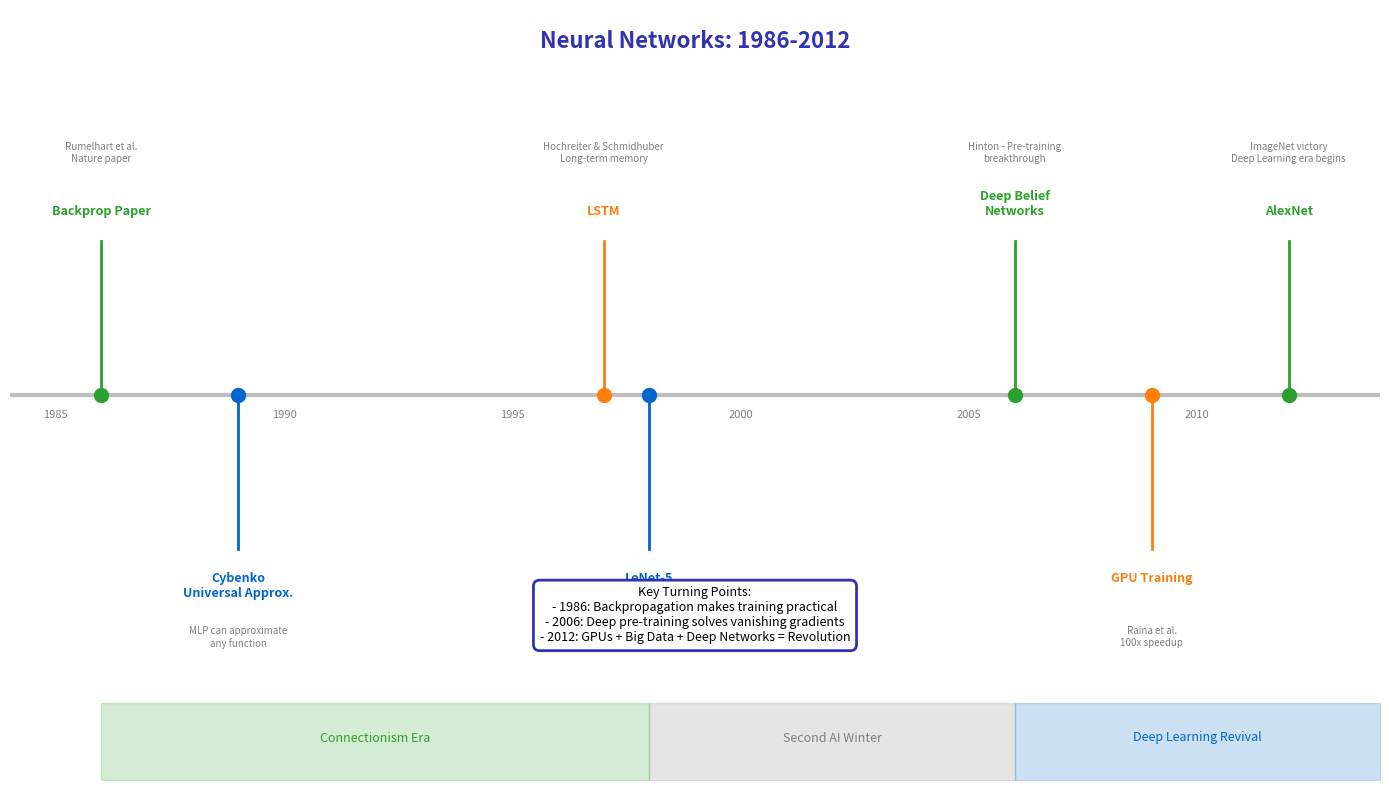

Generate this figure with matplotlib:
"""
Timeline 1986-2012: From Revival to Deep Learning
Module 4: Applications & Modern Perspectives
"""

import matplotlib.pyplot as plt
import numpy as np
from matplotlib.patches import FancyBboxPatch

CHART_METADATA = {
    'title': 'Timeline 1986 2012',
    'url': 'https://github.com/QuantLet/neural-networks-introduction/tree/main/timeline_1986_2012'
}

# Colors
mlpurple = '#3333B2'
mlblue = '#0066CC'
mlorange = '#FF7F0E'
mlgreen = '#2CA02C'
mlred = '#D62728'
mlgray = '#7F7F7F'

fig, ax = plt.subplots(figsize=(14, 8))
ax.set_xlim(1984, 2014)
ax.set_ylim(0, 10)
ax.axis('off')

# Title
ax.text(1999, 9.5, 'Neural Networks: 1986-2012',
        fontsize=16, fontweight='bold', ha='center', color=mlpurple)

# Timeline base
ax.axhline(y=5, color=mlgray, linewidth=3, alpha=0.5)

# Events
events = [
    (1986, 'Backprop Paper', mlgreen, 7, 'Rumelhart et al.\nNature paper'),
    (1989, 'Cybenko\nUniversal Approx.', mlblue, 3, 'MLP can approximate\nany function'),
    (1997, 'LSTM', mlorange, 7, 'Hochreiter & Schmidhuber\nLong-term memory'),
    (1998, 'LeNet-5', mlblue, 3, 'LeCun - CNNs for\nhandwriting'),
    (2006, 'Deep Belief\nNetworks', mlgreen, 7, 'Hinton - Pre-training\nbreakthrough'),
    (2009, 'GPU Training', mlorange, 3, 'Raina et al.\n100x speedup'),
    (2012, 'AlexNet', mlgreen, 7, 'ImageNet victory\nDeep Learning era begins'),
]

for year, label, color, y, desc in events:
    # Vertical line to timeline
    ax.plot([year, year], [5, y], color=color, linewidth=2)

    # Event marker
    ax.scatter([year], [5], c=color, s=100, zorder=5)

    # Label
    ax.text(year, y + (0.3 if y > 5 else -0.3), label,
            ha='center', va='bottom' if y > 5 else 'top',
            fontsize=9, fontweight='bold', color=color)

    # Description
    desc_y = y + 1 if y > 5 else y - 1
    ax.text(year, desc_y, desc, ha='center',
            va='bottom' if y > 5 else 'top',
            fontsize=7, color=mlgray)

# Era backgrounds
ax.fill_between([1986, 1998], 0, 1, alpha=0.2, color=mlgreen)
ax.text(1992, 0.5, 'Connectionism Era', ha='center', fontsize=9, color=mlgreen)

ax.fill_between([1998, 2006], 0, 1, alpha=0.2, color=mlgray)
ax.text(2002, 0.5, 'Second AI Winter', ha='center', fontsize=9, color=mlgray)

ax.fill_between([2006, 2014], 0, 1, alpha=0.2, color=mlblue)
ax.text(2010, 0.5, 'Deep Learning Revival', ha='center', fontsize=9, color=mlblue)

# Year markers
for year in range(1985, 2015, 5):
    ax.text(year, 4.7, str(year), ha='center', fontsize=8, color=mlgray)

# Key insight box
insight = """Key Turning Points:
- 1986: Backpropagation makes training practical
- 2006: Deep pre-training solves vanishing gradients
- 2012: GPUs + Big Data + Deep Networks = Revolution"""

ax.text(1999, 1.8, insight, ha='center', fontsize=9,
        bbox=dict(boxstyle='round,pad=0.5', facecolor='white', edgecolor=mlpurple, linewidth=2))

plt.tight_layout()
plt.savefig('timeline_1986_2012.pdf', format='pdf', bbox_inches='tight', dpi=300)
plt.savefig('timeline_1986_2012.png', format='png', bbox_inches='tight', dpi=300)
plt.close()

print("Generated: timeline_1986_2012.pdf")
